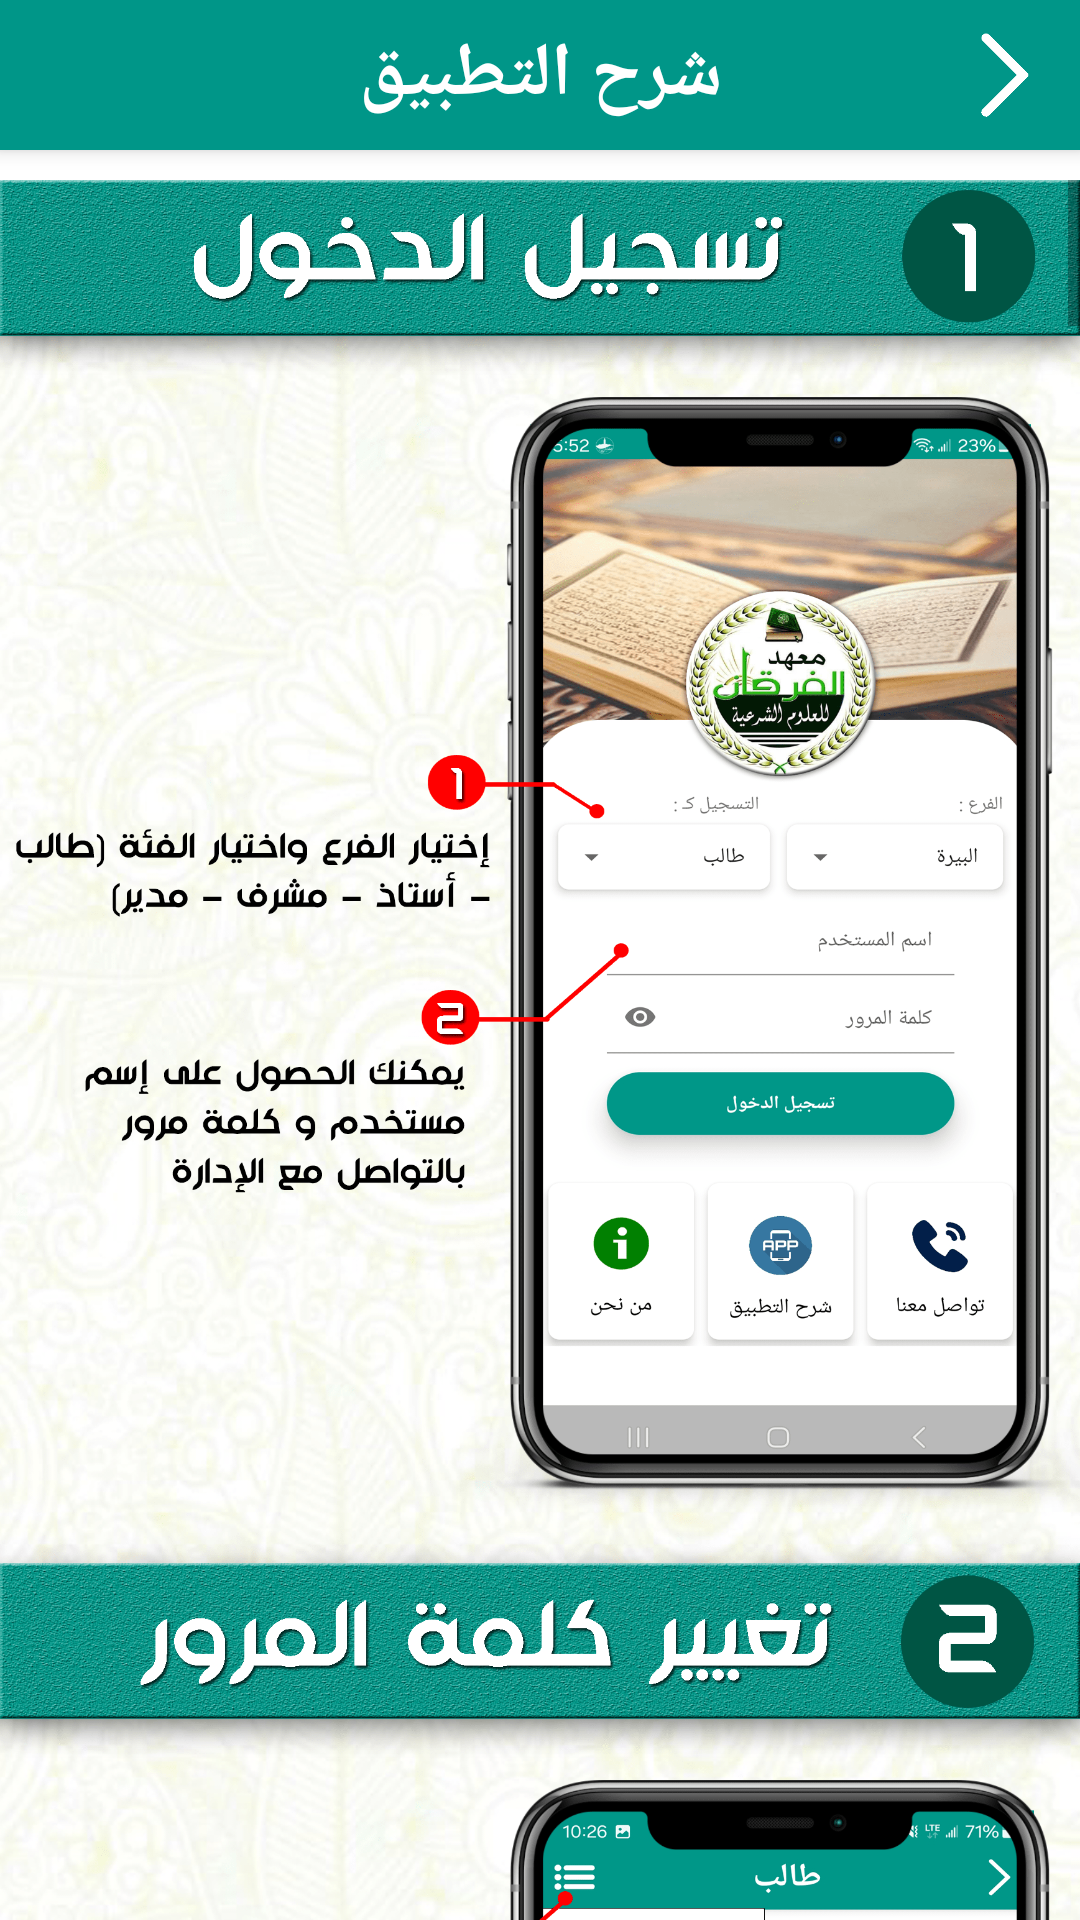

Write the Android layout XML for this screen, with the resource values it uses.
<!-- AndroidManifest.xml: application theme AppTheme -->
<!-- res/layout/explain_layout.xml -->
<?xml version="1.0" encoding="utf-8"?>
<LinearLayout
    xmlns:android="http://schemas.android.com/apk/res/android"
    android:layout_width="match_parent"
    android:layout_height="match_parent"
    android:orientation="vertical">

    <androidx.appcompat.widget.Toolbar
        android:id="@+id/toolbar"
        android:layout_width="match_parent"
        android:layout_height="50dp"
        android:background="@color/teal_700"
        android:contentInsetStart="0dp"
        android:contentInsetEnd="0dp"
        android:layoutDirection="rtl"
        android:theme="?attr/actionBarTheme">
        
        <TextView
            android:id="@+id/toolbarTitle"
            android:layout_width="wrap_content"
            android:layout_height="50dp"
            android:layout_gravity="center"
            android:ellipsize="end"
            android:gravity="center"
            android:singleLine="true"
            android:text="شرح التطبيق"
            android:textColor="#FFFFFF"
            android:textSize="25sp"
            android:textStyle="bold" />
        <ImageView
            android:id="@+id/back"
            android:layout_width="50dp"
            android:layout_height="50dp"
            android:padding="10dp"
            android:layout_gravity="right"
            android:src="@drawable/iconback"
            android:contentDescription="Options Menu"
            android:onClick="showOptionsMenu" />
    </androidx.appcompat.widget.Toolbar>

    <ScrollView
        android:layout_width="match_parent"
        android:layout_height="wrap_content"
        android:layout_marginTop="10dp">

        <RelativeLayout
            android:layout_width="match_parent"
            android:layout_height="wrap_content">

            <ImageView
                android:id="@+id/image1"
                android:layout_width="wrap_content"
                android:layout_height="wrap_content"
                android:src="@drawable/e1"
                android:adjustViewBounds="true"
                android:scaleType="fitXY" />

            <ImageView
                android:id="@+id/image2"
                android:layout_width="wrap_content"
                android:layout_height="wrap_content"
                android:layout_below="@id/image1"
                android:src="@drawable/e2"
                android:adjustViewBounds="true"
                android:scaleType="fitXY" />
            <ImageView
                android:id="@+id/image3"
                android:layout_width="wrap_content"
                android:layout_height="wrap_content"
                android:layout_below="@id/image2"

                android:src="@drawable/e3"
                android:adjustViewBounds="true"
                android:scaleType="fitXY" />

            <ImageView
                android:id="@+id/image4"
                android:layout_width="wrap_content"
                android:layout_height="wrap_content"
                android:layout_below="@id/image3"
                android:src="@drawable/e4"
                android:adjustViewBounds="true"
                android:scaleType="fitXY" />
            <ImageView
                android:id="@+id/image5"
                android:layout_width="wrap_content"
                android:layout_height="wrap_content"
                android:layout_below="@id/image4"
                android:src="@drawable/e5"
                android:adjustViewBounds="true"
                android:scaleType="fitXY" />

            <ImageView
                android:id="@+id/image6"
                android:layout_width="wrap_content"
                android:layout_height="wrap_content"
                android:layout_below="@id/image5"
                android:src="@drawable/e6"
                android:adjustViewBounds="true"
                android:scaleType="fitXY" />
            <ImageView
                android:id="@+id/image7"
                android:layout_width="wrap_content"
                android:layout_height="wrap_content"
                android:layout_below="@id/image6"
                android:src="@drawable/e7"
                android:adjustViewBounds="true"
                android:scaleType="fitXY" />

            <ImageView
                android:id="@+id/image8"
                android:layout_width="wrap_content"
                android:layout_height="wrap_content"
                android:layout_below="@id/image7"
                android:src="@drawable/e8"
                android:adjustViewBounds="true"
                android:scaleType="fitXY" />
            <ImageView
                android:id="@+id/image9"
                android:layout_width="wrap_content"
                android:layout_height="wrap_content"
                android:layout_below="@id/image8"
                android:src="@drawable/e9"
                android:adjustViewBounds="true"
                android:scaleType="fitXY" />

            <ImageView
                android:id="@+id/image10"
                android:layout_width="wrap_content"
                android:layout_height="wrap_content"
                android:layout_below="@id/image9"
                android:src="@drawable/e10"
                android:adjustViewBounds="true"
                android:scaleType="fitXY" />
            <ImageView
                android:id="@+id/image11"
                android:layout_width="wrap_content"
                android:layout_height="wrap_content"
                android:layout_below="@id/image10"
                android:src="@drawable/e11"
                android:adjustViewBounds="true"
                android:scaleType="fitXY" />

            <ImageView
                android:id="@+id/image12"
                android:layout_width="wrap_content"
                android:layout_height="wrap_content"
                android:layout_below="@id/image11"
                android:src="@drawable/e12"
                android:adjustViewBounds="true"
                android:scaleType="fitXY" />
            <ImageView
                android:id="@+id/image13"
                android:layout_width="wrap_content"
                android:layout_height="wrap_content"
                android:layout_below="@id/image12"
                android:src="@drawable/e13"
                android:adjustViewBounds="true"
                android:scaleType="fitXY" />

            <ImageView
                android:id="@+id/image14"
                android:layout_width="wrap_content"
                android:layout_height="wrap_content"
                android:layout_below="@id/image13"
                android:src="@drawable/e14"
                android:adjustViewBounds="true"
                android:scaleType="fitXY" />
            <ImageView
                android:id="@+id/image15"
                android:layout_width="wrap_content"
                android:layout_height="wrap_content"
                android:layout_below="@id/image14"
                android:src="@drawable/e15"
                android:adjustViewBounds="true"
                android:scaleType="fitXY" />

        </RelativeLayout>

    </ScrollView>



</LinearLayout>
<!-- resources referenced by this layout -->
<resources>
  <color name="teal_700">#009688</color>
  <!-- drawable e1: png bitmap (drawable, 822624 bytes) -->
  <!-- drawable e10: png bitmap (drawable, 710680 bytes) -->
  <!-- drawable e11: png bitmap (drawable, 752492 bytes) -->
  <!-- drawable e12: png bitmap (drawable, 780070 bytes) -->
  <!-- drawable e13: png bitmap (drawable, 745642 bytes) -->
  <!-- drawable e14: png bitmap (drawable, 744970 bytes) -->
  <!-- drawable e15: png bitmap (drawable, 776955 bytes) -->
  <!-- drawable e2: png bitmap (drawable, 728055 bytes) -->
  <!-- drawable e3: png bitmap (drawable, 733854 bytes) -->
  <!-- drawable e4: png bitmap (drawable, 768995 bytes) -->
  <!-- drawable e5: png bitmap (drawable, 735949 bytes) -->
  <!-- drawable e6: png bitmap (drawable, 739660 bytes) -->
  <!-- drawable e7: png bitmap (drawable, 738265 bytes) -->
  <!-- drawable e8: png bitmap (drawable, 752129 bytes) -->
  <!-- drawable e9: png bitmap (drawable, 731144 bytes) -->
  <!-- drawable iconback: png bitmap (drawable, 4565 bytes) -->
  <style name="AppTheme" parent="Theme.MaterialComponents.Light.DarkActionBar">
  
          
          <item name="colorPrimary">#009688</item>
          <item name="colorPrimaryVariant">@color/teal_700</item>
  
          
          <item name="colorSecondary">@color/your_secondary_color</item>
          <item name="colorSecondaryVariant">@color/your_secondary_variant_color</item>
  
          
          <item name="android:statusBarColor">#009688</item>
  
          
          <item name="android:navigationBarColor">@color/bottom_white</item>
  
          
  
          
          <item name="actionBarStyle">@style/Widget.AppCompat.ActionBar.Solid</item>
          <item name="actionBarTheme">@style/ThemeOverlay.AppCompat.Dark.ActionBar</item>
  
          
          <item name="toolbarStyle">@style/Widget.AppCompat.Toolbar</item>
  
      </style>
  <color name="your_secondary_color">#3F51B5</color>
  <color name="your_secondary_variant_color">#303F9F</color>
  <color name="bottom_white">#FFFFFF</color>
  <style name="Widget.AppCompat.Toolbar" parent="Widget.MaterialComponents.Toolbar.Primary">
          <item name="android:background">?attr/colorPrimary</item>
          <item name="titleTextColor">?android:textColorPrimary</item>
      </style>
</resources>
